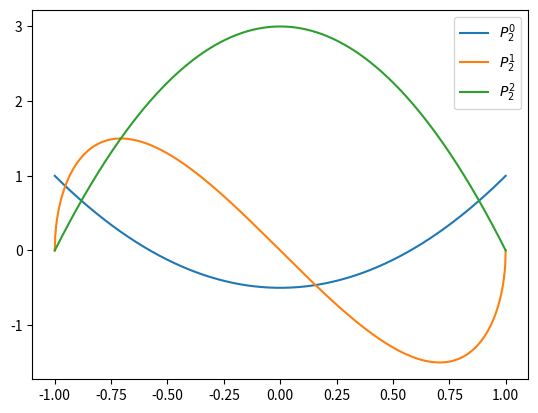
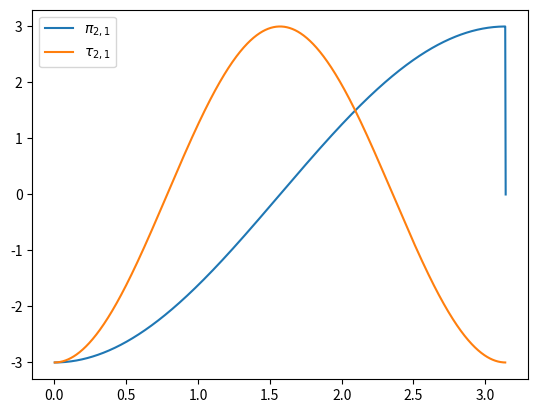

The matplotlib source for these figures, in order:
"""
special defines any additional special functions on top of scipy.special
"""

import numpy as np
import sympy
from scipy import special


def spherical_hn(n, z, derivative=False):
    """spherical hankel function of the first kind or its derivative

            n: int,array-like        order of the bessel function
            z: array[complex/float]  argument
            derivative: bool         If True, compute the derivative instead    """

    return special.spherical_jn(n,z,derivative) + 1j*special.spherical_yn(n,z,derivative)

def associated_legendre(n,m, deriv=0):
    """associated legendre function of integer order and degree

            n: int         order
            m: int         degree
            deriv: int     derivative to take

        returns lpmv(x) function     """

    x = sympy.symbols('x')
    legfun_sym = sympy.functions.special.polynomials.assoc_legendre(n,m,x)
    legfunc_sym_deriv = sympy.diff(legfun_sym, x, deriv)

    legfun_num_deriv = sympy.lambdify(x,legfunc_sym_deriv, modules='numpy')
    return legfun_num_deriv

def pi_func(n, m):
    """pi special function that appears in the vector spherical harmonics (VSH)

            n: int         order
            m: int         degree

       returns pi(theta)                                                           """

    Pnm = associated_legendre(n,m)

    def f(theta):
        with np.errstate(divide='ignore',invalid='ignore'):
            return m*Pnm(np.cos(theta))/np.sin(theta)
    return f

def tau_func(n, m):
    """pi special function that appears in the vector spherical harmonics (VSH)

            n: int         order
            m: int         degree

       returns tau(theta)                                                           """

    Pnm_d = associated_legendre(n,m, deriv=1)

    def f(theta):
        with np.errstate(divide='ignore',invalid='ignore'):
            return -1*np.sin(theta)*Pnm_d(np.cos(theta))

    return f

def VSH_magnetic_scat(n, m):
    """magnetic vector spherical harmonic function

            n: int         order
            m: int         degree

       returns M(r,θ,ϕ,k) -> [3,...] array, the 3 x,y,z components   """
 
    pi_f = pi_func(n,m)
    tau_f = tau_func(n,m)

    def M(r, theta, phi, k):
        H = spherical_hn(n, k*r)
        factor = H*np.exp(1j*m*phi)

        theta_comp = 1j*pi_f(theta)*factor
        phi_comp = -1*tau_f(theta)*factor
        r_comp = 0*theta_comp      # no r-component, same shape

        return np.array([r_comp, theta_comp, phi_comp])

    return M

def VSH_electric_scat(n, m):
    """electric vector spherical harmonic function

            n: int         order
            m: int         degree

       returns N(r,θ,ϕ,k) -> [3,...] array, the 3 x,y,z components   """

    pi_f = pi_func(n,m)
    tau_f = tau_func(n,m)
    Pnm = associated_legendre(n,m)

    def N(r, theta, phi, k):
        H = spherical_hn(n, k*r)
        Hp = spherical_hn(n, k*r, derivative=True)
        Pnm_val = Pnm(np.cos(theta))

        factor = (H + r*k*Hp)*np.exp(1j*m*phi)/(k*r)

        r_comp = n*(n+1)*Pnm_val*H/(k*r)*np.exp(1j*m*phi)
        theta_comp = tau_f(theta)*factor
        phi_comp = 1j*pi_f(theta)*factor

        return np.array([r_comp, theta_comp, phi_comp])

    return N

def riccati_1(nmax,x):
    """Riccati bessel function of the 1st kind

       returns (r1, r1'), n=0,1,...,nmax"""

    jn,jnp = special.sph_jn(nmax,x)

    r0 = x*jn
    r1 = jn + x*jnp
    return np.array([r0,r1])

def riccati_2(nmax,x):
    """Riccati bessel function of the 2nd kind

       returns (r2, r2'), n=0,1,...,nmax"""

    jn,jnp,yn,ynp = special.sph_jnyn(nmax,x)
    hn = jn + 1j*yn
    hnp = jnp + 1j*ynp

    r0 = x*hn
    r1 = hn + x*hnp
    return np.array([r0,r1])

def riccati_3(nmax,x):
    """Riccati bessel function of the 3rd kind

       returns (r3, r3'), n=0,1,...,nmax"""

    yn,ynp = special.sph_yn(nmax,x)

    r0 = x*yn
    r1 = yn + x*ynp
    return np.array([r0,r1])

def riccati_1_single(n,x):
    """Riccati_1, but only a single n value"""
    pre = (np.pi*x/2)**.5
    jn = pre*special.jv(n+0.5,x)
    jnp = jn/(2*x) + pre*special.jvp(n+0.5,x)

    return np.array([jn,jnp])

def riccati_2_single(n,x):
    """Riccati_2, but only a single n value"""
    pre = (np.pi*x/2)**.5
    hn = pre*special.hankel1(n+0.5,x)
    hnp = hn/(2*x) + pre*special.h1vp(n+0.5,x)

    return np.array([hn,hnp])

def riccati_3_single(n,x):
    """Riccati_3, but only a single n value"""
    # pre = (np.pi*x/2)**.5
    # yn = pre*special.yv(n+0.5,x)
    # ynp = yn/(2*x) + pre*special.yvp(n+0.5,x)

    # return np.array([yn,ynp])
    return riccati_2_single(n,x) - riccati_1_single(n,x)



###### below are pi,tau,VSH used in Mie theory, which may differ from those defined above ######

def pi_tau_func(n):
    # if np.sin(theta) == 0: return 0
    lpn = special.legendre(n)
    lpn_p = lpn.deriv()
    lpn_p2 = lpn_p.deriv()

    def pi_func(theta):
        return -1*lpn_p(np.cos(theta))
        # with np.errstate(divide='ignore', invalid='ignore'):
            # val = lpn(np.cos(theta))/np.sin(theta)
            # val[val == np.inf] = 0
            # val = np.nan_to_num(val)
            # return val

    def tau_func(theta):
        # val = -1*np.sin(theta)*lpn_p(np.cos(theta))
        val = -1*np.cos(theta)*lpn_p(np.cos(theta)) + np.sin(theta)**2*lpn_p2(np.cos(theta))
        return val

    return pi_func, tau_func 

class vector_spherical_harmonics:
    def __init__(self, n, superscript=3):
        self.pi_func, self.tau_func = pi_tau_func(n)
        self.n = n

        if superscript == 1:
            self.z_func = lambda x: special.spherical_jn(n,x)
            self.zp_func = lambda x: special.spherical_jn(n,x, derivative=True)
        elif superscript == 3:
            self.z_func = lambda x: spherical_hn(n,x)
            self.zp_func = lambda x: spherical_hn(n,x, derivative=True)

    def M_o1n(self, k):
        def f(r, theta, phi):
            theta_comp = np.cos(phi)*self.pi_func(theta)*self.z_func(k*r)
            phi_comp = -1*np.sin(phi)*self.tau_func(theta)*self.z_func(k*r)
            r_comp = np.zeros(shape = theta.shape, dtype=np.complex)
            return np.array([r_comp, theta_comp, phi_comp])
        return f

    def M_e1n(self, k):
        def f(r, theta, phi):
            theta_comp = -1*np.sin(phi)*self.pi_func(theta)*self.z_func(k*r)
            phi_comp = -1*np.cos(phi)*self.tau_func(theta)*self.z_func(k*r)
            r_comp = np.zeros(shape = theta.shape, dtype=np.complex)
            return np.array([r_comp, theta_comp, phi_comp])
        return f

    def N_o1n(self, k):
        def f(r, theta, phi):
            p = k*r
            theta_comp = np.sin(phi)*self.tau_func(theta)*(self.z_func(p) + p*self.zp_func(p))/p
            phi_comp = np.cos(phi)*self.pi_func(theta)*(self.z_func(p) + p*self.zp_func(p))/p
            r_comp = np.sin(phi)*self.n*(self.n+1)*np.sin(theta)*self.pi_func(theta)*self.z_func(p)/p
            return np.array([r_comp, theta_comp, phi_comp])
        return f

    def N_e1n(self, k):
        def f(r, theta, phi):
            p = k*r
            theta_comp = np.cos(phi)*self.tau_func(theta)*(self.z_func(p) + p*self.zp_func(p))/p
            phi_comp = -1*np.sin(phi)*self.pi_func(theta)*(self.z_func(p) + p*self.zp_func(p))/p
            r_comp = np.cos(phi)*self.n*(self.n+1)*np.sin(theta)*self.pi_func(theta)*self.z_func(p)/p
            return np.array([r_comp, theta_comp, phi_comp])
        return f

if __name__ == "__main__":
    import matplotlib.pyplot as plt

    plt.figure(1)

    x = np.linspace(-1,1,1000)
    
    f = associated_legendre(2, 0)
    plt.plot(x, f(x), label = r'$P_2^0$')

    f = associated_legendre(2, 1)
    plt.plot(x, f(x), label = r'$P_2^1$')

    f = associated_legendre(2, 2)
    plt.plot(x, f(x), label = r'$P_2^2$')

    plt.legend()

    plt.figure(2)
    theta = np.linspace(0, np.pi, 1000)
    f = pi_func(2,1)
    plt.plot(theta, f(theta), label = r'$\pi_{2,1}$')
    f = tau_func(2,1)
    plt.plot(theta, f(theta), label = r'$\tau_{2,1}$')

    plt.legend()

    f1 = VSH_magnetic_scat(2,1)
    f2 = VSH_electric_scat(2,1)

    r = np.array([10])
    theta = np.linspace(0, np.pi, 30)
    phi = np.linspace(0, 2*np.pi, 30)
    k = np.linspace(1,10,10)

    y = f1(*np.meshgrid(r,theta,phi,k, indexing='ij'))
    print(y.shape)
    y = f2(*np.meshgrid(r,theta,phi,k, indexing='ij'))
    print(y.shape)

    plt.show()
